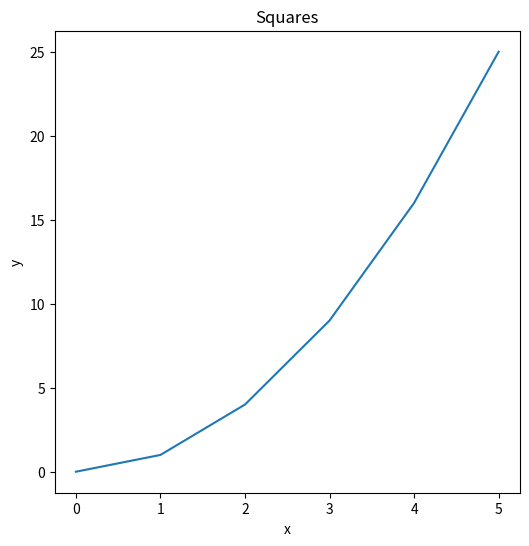
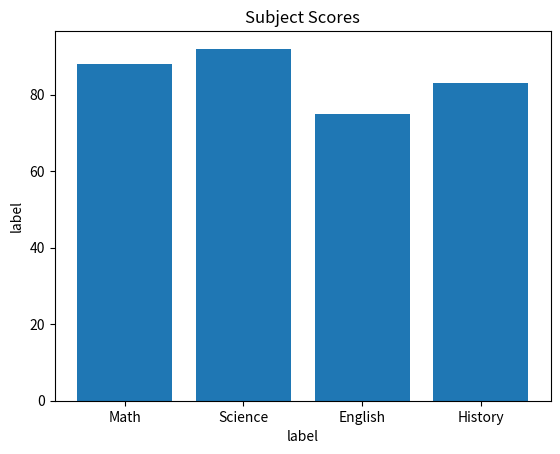
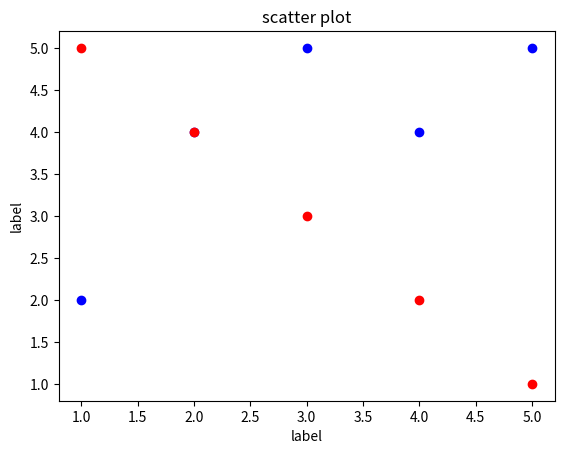
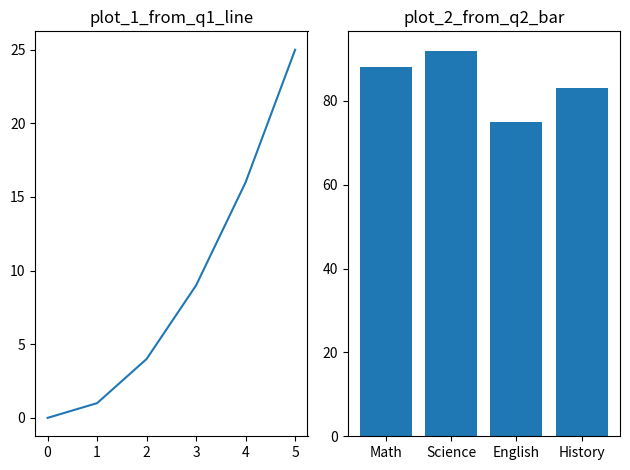
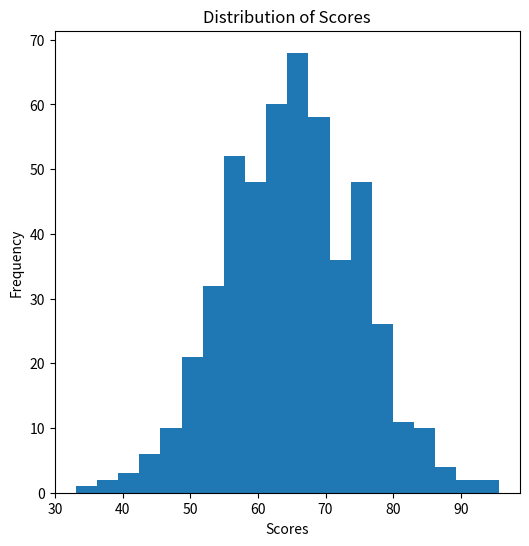
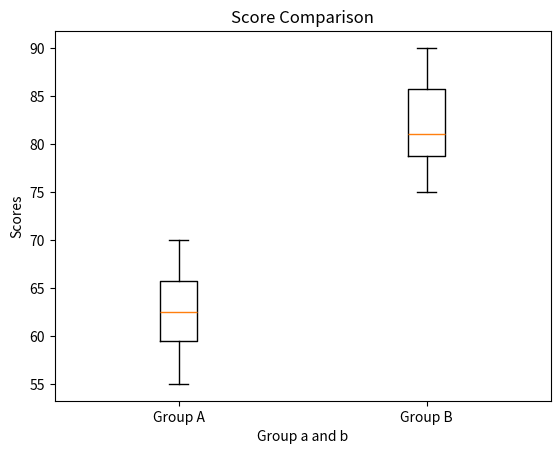
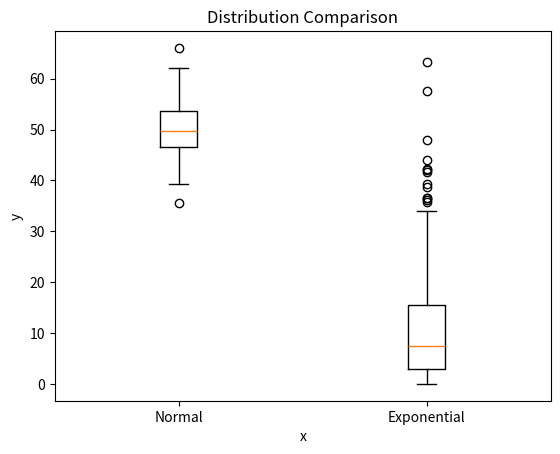
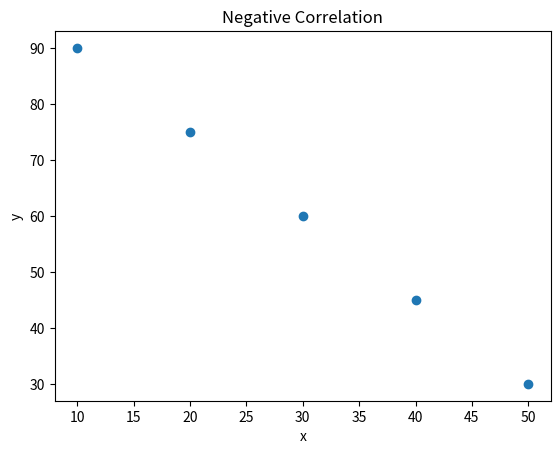
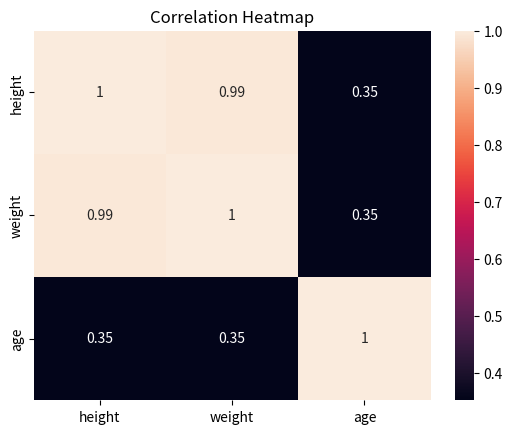

Source code (Python) for these figures, in order:
# Pandas Question 1

import pandas as pd

data = {
    "name":   ["Alice", "Bob", "Carol", "David", "Eve"],
    "grade":  [85, 72, 90, 68, 95],
    "city":   ["Boston", "Austin", "Boston", "Denver", "Austin"],
    "passed": [True, True, True, False, True]
}
df = pd.DataFrame(data)

print(df)
print()

df.info()
print()

for i in df:
    print(f"Num Rows: {len(df)}")
print()

print(df['grade'])
print()

# Pandas Question 2

for i in df['grade']:
    if  i > 80:
        print(i) # 85 90 95
print()

for i in df:
    print(i)

print()

for col in df.columns:
    for value in df[col]:
        print(value) # print all values
print()

for col in df.columns:
    for value in df[col]:
        if isinstance(value, int) and value > 80:
            print(value)
print() # 85 90 95
print()

print(df['grade'].values) # [85 72 90 68 95]
print()

print(df[df['grade'] > 80])
print()

print(df['grade'][df['grade'] > 80])
print()

# Pandas Question 3
df['grade_curved'] = [0, 0, 0, 0, 0]
df['grade_curved'] = df['grade'] + 5
print(df)
print()

# Pandas Question 4
df['name_upper'] = ['', '', '', '', '']
df['name_upper'] = df['name'].str.upper()
print(df[['name', 'name_upper']])
print()

# Pandas Question 5
avg_city = df.groupby('city')['grade'].mean()
print(avg_city)
print()

# Pandas Question 6
df.replace('Austin', 'Houston', inplace=True)
print(df[['name', 'city']])
print()

# Pandas Question 7
print(df.sort_values(by='grade', ascending=False)[:3])
print()

import numpy as np

# NumPy Review

# NumPy Question 1
print("NumPy Question 1")
arr1d = np.array([10, 20, 30, 40, 50])
print("arr1d.shape", arr1d.shape)
print("arr1d.ndim", arr1d.ndim)
print("arr1d.dtype", arr1d.dtype)
print()

# NumPy Question 2
print("NumPy Question 2")
arr = np.array([[1, 2, 3],
                [4, 5, 6],
                [7, 8, 9]])
print("arr.size", arr.size)
print("arr.shape", arr.shape)
print()

# NumPy Question 3
print("NumPy Question 3")
two_d = arr[:2, 0:2] # 2D
print("two_d", two_d)
print("two_d.shape", two_d.shape)
print()

# NumPy Question 4 3x4 2x5
print("NumPy Question 4")
new_zero_arr = np.zeros((3, 4), dtype=int)
print("new_zero_arr 3x4", new_zero_arr)
print()
new_ones_arr = np.ones((2, 5), dtype=int)
print("new_zero_arr 2x5", new_ones_arr)
print()

# NumPy Question 5
print("NumPy Question 5")
arr_q5 = np.arange(0, 50, 5)
print("arr_q5", arr_q5)

print(arr_q5.shape)

mean_arr_q5 = np.mean(arr_q5)
print("mean_arr_q5", mean_arr_q5)

sum_arr_q5 = np.sum(arr_q5)
print("sum_arr_q5", sum_arr_q5)

std_arr_q5 = np.std(arr_q5)
print("std_arr_q5", std_arr_q5)
print()

# NumPy Question 6
print("NumPy Question 6")
arr_q6 = np.random.normal(size=200)
print("arr_q6", arr_q6)

mean_arr_q6 = np.mean(arr_q6)
print("mean_arr_q6", mean_arr_q6)
std_arr_q6 = np.std(arr_q6)
print("std_arr_q6", std_arr_q6)
print()


import matplotlib.pyplot as plt

# Matplotlib Question 1

print("Matplotlib Question 1")
x = [0, 1, 2, 3, 4, 5]
y = [0, 1, 4, 9, 16, 25]

plt.figure(figsize=(6, 6))
plt.plot(x, y, label="line_plot_q1")
plt.title('Squares')
plt.xlabel("x")
plt.ylabel("y")

plt.show()

# Matplotlib Question 2
print("Matplotlib Question 2")
subjects = ["Math", "Science", "English", "History"]
scores   = [88, 92, 75, 83]
plt.bar(subjects, scores)
plt.title("Subject Scores")
plt.xlabel("label")
plt.ylabel("label")

plt.show()

# Matplotlib Question 3
print("Matplotlib Question 3")
x1, y1 = [1, 2, 3, 4, 5], [2, 4, 5, 4, 5]
x2, y2 = [1, 2, 3, 4, 5], [5, 4, 3, 2, 1]

plt.scatter(x1, y1, color="blue", label="datasets_1")
plt.scatter(x2, y2, color="red", label="datasets_2")
plt.title("scatter plot")
plt.xlabel("label")
plt.ylabel("label")

plt.show()

# Matplotlib Question 4
print("Matplotlib Question 4")

plt.subplot(1, 2, 1)
plt.plot(x, y)
plt.title("plot_1_from_q1_line")

plt.subplot(1, 2, 2)
plt.bar(subjects, scores)
plt.title("plot_2_from_q2_bar")

plt.tight_layout()
plt.show()
print()

# Descriptive Stats Question 1
print("Descriptive Stats Question 1")
data = [12, 15, 14, 10, 18, 22, 13, 16, 14, 15]

mean_data = np.mean(data)
print("mean_data", mean_data)
median_data = np.median(data)
print("median_data", median_data)
variance_data = np.var(data)
print("variance_data", variance_data)
std_data = np.std(data)
print("std_data", std_data)
print()

# Descriptive Stats Question 2
print("Descriptive Stats Question 2")
arr_val_500 = np.random.normal(65, 10, 500)
print("arr_val_500", arr_val_500[:5])

plt.figure(figsize=(6, 6))
plt.hist(arr_val_500, bins=20)
plt.title("Distribution of Scores")
plt.xlabel("Scores")
plt.ylabel("Frequency")

plt.show()
print()

# Descriptive Stats Question 3
print("Descriptive Stats Question 3")
group_a = [55, 60, 63, 70, 68, 62, 58, 65]
group_b = [75, 80, 78, 90, 85, 79, 82, 88]

plt.figure()
plt.boxplot([group_a, group_b], labels=["Group A", "Group B"])
plt.title("Score Comparison")
plt.xlabel("Group a and b")
plt.ylabel("Scores")

plt.show()
print()

# Descriptive Stats Question 4
print("Descriptive Stats Question 4")
normal_data = np.random.normal(50, 5, 200)

mean_normal_data = np.mean(normal_data)
print("mean_normal_data", mean_normal_data)
median_normal_data = np.median(normal_data)
print("median_normal_data", median_normal_data)
var_normal_data = np.var(normal_data)
print("var_normal_data", var_normal_data)
std_normal_data = np.std(normal_data)
print("std_normal_data", std_normal_data)

skewed_data = np.random.exponential(10, 200)
mean_skewed_data = np.mean(skewed_data)
print("mean_skewed_data", mean_skewed_data)
median_skewed_data = np.median(skewed_data)
print("median_skewed_data", median_skewed_data)
var_skewed_data = np.var(skewed_data)
print("var_skewed_data", var_skewed_data)
std_skewed_data = np.std(skewed_data)
print("std_skewed_data", std_skewed_data)

plt.figure()
plt.boxplot([normal_data, skewed_data], labels=["Normal", "Exponential"])
plt.title("Distribution Comparison")
plt.xlabel("x")
plt.ylabel("y")

plt.show()

print()

# Descriptive Stats Question 5
from scipy import stats

print("Descriptive Stats Question 5")
data1 = [10, 12, 12, 16, 18]
data2 = [10, 12, 12, 16, 150]

mean_data1 = np.mean(data1)
print("mean_data1", mean_data1)
median_data1 = np.median(data1)
print("median_data1", median_data1)
mode_data1 = stats.mode(data1)
print("mode_data1", mode_data1)

mean_data2 = np.mean(data2)
print("mean_data2", mean_data2)
median_data2 = np.median(data2)
print("median_data2", median_data2)
mode_data2 = stats.mode(data2)
print("mode_data2", mode_data2)

# markdown
# The value 150 in data2 is an outlier because it is much larger than the other values
print()

# Hypothesis review
print("Hypothesis Question 1")
group_a = [72, 68, 75, 70, 69, 73, 71, 74]
group_b = [80, 85, 78, 83, 82, 86, 79, 84]

t_stats, p_value = stats.ttest_ind(group_a, group_b)
print("t_stats", t_stats) # p high = H0, p low = not H0
print("p_value", p_value) # If p value <= alpha we reject the null hypothesis, p-value > 0.05, we fail to reject the null hypothesis
# Since the p-value is much less than 0.05, we reject the null hypothesis.
# There is a statistically significant difference between the two groups.
print()

print("Hypothesis Question 2")
if p_value > 0.05:
    print("Fail to reject H0")
else:
    print("Reject H0")

print()

print("Hypothesis Question 3")
before = [60, 65, 70, 58, 62, 67, 63, 66]
after  = [68, 70, 76, 65, 69, 72, 70, 71]

value_t_stats, value_p_value = stats.ttest_ind(before, after)
print("value_t_stats", value_t_stats)
print("value_p_value", value_p_value)

if value_p_value > 0.05:
    print("Fail to reject H0")
else:
    print("Reject H0")

print()

print("Hypothesis Question 4")
scores = [72, 68, 75, 70, 69, 74, 71, 73]

scores_t_stats, scores_p_value = stats.ttest_1samp(scores, 70)
print("scores_t_stats", scores_t_stats)
print("scores_p_value", scores_p_value)

if scores_p_value > 0.05:
    print("Fail to reject H0")
else:
    print("Reject H0")

print()

print("Hypothesis Question 5")
t_stats_group, p_value_group = stats.ttest_ind(group_a, group_b, alternative="less")
print("t_stats_group", t_stats_group)
print("p_value_group", p_value_group)

if p_value_group > 0.05:
    print("Fail to reject H0, a > b")
else:
    print("Reject H0, a < b")

print()

print("Hypothesis Question 6")
print("The t-test and p-value calculations showed a significant difference between groups A and B, leading to the rejection of the null hypothesis. The variability in group B allowed us to perform a one-tailed test using alternative='less' to assess whether group A scores are significantly lower than those of group B.")

print()

# Correlation Review
print("Correlation Question 1")
x_cm = [1, 2, 3, 4, 5]
y_cm = [2, 4, 6, 8, 10]

print("corrcoef(x_cm, y_cm)", np.corrcoef(x_cm, y_cm))

cor_coef = np.corrcoef(x_cm, y_cm)[0, 1]
print("cor_coef", cor_coef)
print("The positive correlation was expected, and this is confirmed by the positive correlation coefficient")
print()

print("Correlation Question 2")
from scipy.stats import pearsonr

x = [1,  2,  3,  4,  5,  6,  7,  8,  9, 10]
y = [10, 9,  7,  8,  6,  5,  3,  4,  2,  1]

corr = pearsonr(x, y)
print(corr)
# statistic = -0.976 - strong negative correlation
# As "x" increases, "y" generally decreases → negative relationship.
# pvalue ≈ 0 - the correlation is statistically significant
print()

print("Correlation Question 3")
people = {
    "height": [160, 165, 170, 175, 180],
    "weight": [55,  60,  65,  72,  80],
    "age":    [25,  30,  22,  35,  28]
}
df = pd.DataFrame(people)

corr_matrix = df.corr()
print("corr_matrix", corr_matrix)
print()

print("Correlation Question 4")
x = [10, 20, 30, 40, 50]
y = [90, 75, 60, 45, 30]

corr_cq4 = pearsonr(x, y)

print("corr_cq4", corr_cq4)
print(np.corrcoef(x, y))

plt.figure()
plt.scatter(x, y)
plt.title("Negative Correlation")
plt.xlabel("x")
plt.ylabel("y")

plt.show()
print()

print("Correlation Question 5")
import seaborn as sns

plt.figure()
sns.heatmap(corr_matrix, annot=True)
plt.title("Correlation Heatmap")
plt.show()
print()

# Pipeline Review

print("Pipeline Question 1")
arr = np.array([12.0, 15.0, np.nan, 14.0, 10.0, np.nan, 18.0, 14.0, 16.0, 22.0, np.nan, 13.0])

def create_series(arr):
    s = pd.Series(arr, name="values")
    return s


# Pipeline Review

print("Pipeline Question 1")
arr = np.array([12.0, 15.0, np.nan, 14.0, 10.0, np.nan, 18.0, 14.0, 16.0, 22.0, np.nan, 13.0])

def create_series(arr):
    s = pd.Series(arr, name="values")
    return s

def clean_data(s):
    clean = s.dropna()
    return clean

def summarize_data(clean):
    mean_clean = np.mean(clean)
    median_clean = np.median(clean)
    std_clean = np.std(clean)
    mode_clean = stats.mode(clean)[0]
    return mean_clean, median_clean, std_clean, mode_clean

def data_pipeline(arr):
    s = create_series(arr)
    clean = clean_data(s)
    summ = summarize_data(clean)
    return summ

mean, median, std, mode = data_pipeline(arr)
print("mean:", mean, "median:", median, "std:", std, "mode:", mode)
    
